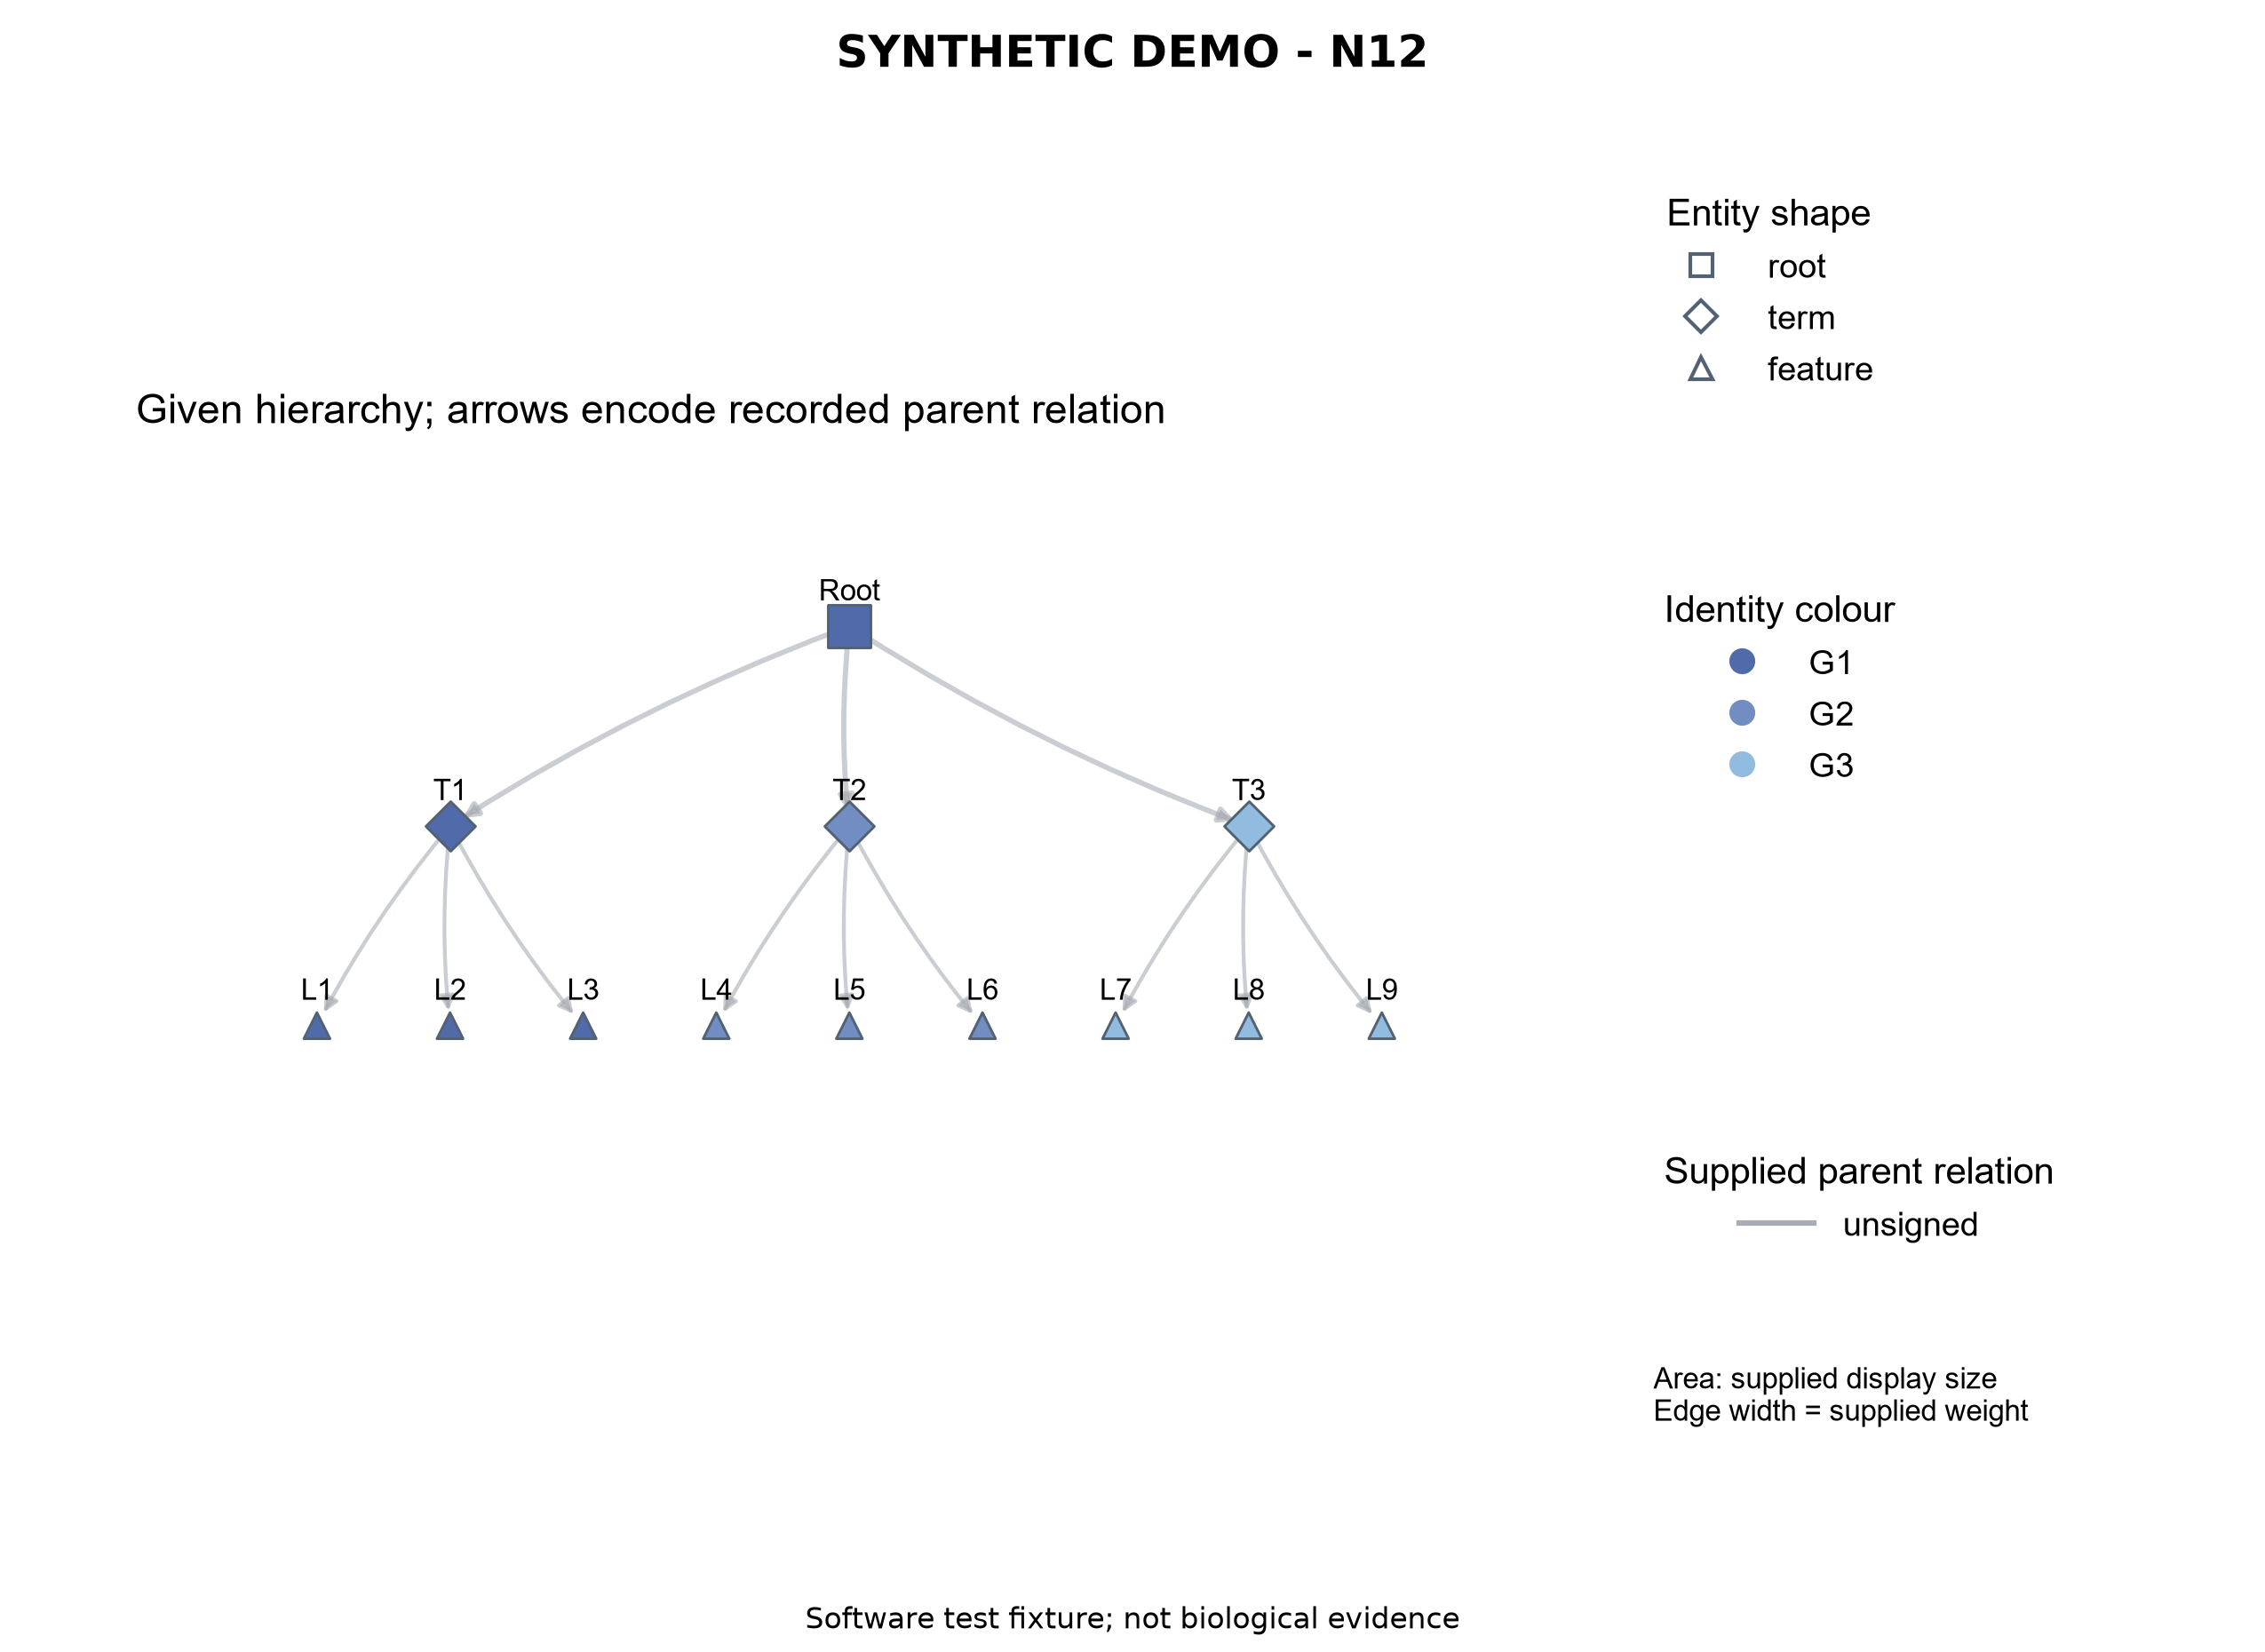

The table this chart was drawn from, first rows:
record_type	node_id	label	entity_type	group	x	y	area	source	target	weight	sign
node	Root	Root	root	G1	0.0	2.0	130.0				
node	T1	T1	term	G1	-3.0	0.5	90.0				
node	L1	L1	feature	G1	-4.0	-1.0	50.0				
node	L2	L2	feature	G1	-3.0	-1.0	50.0				
node	L3	L3	feature	G1	-2.0	-1.0	50.0				
node	T2	T2	term	G2	0.0	0.5	90.0				
node	L4	L4	feature	G2	-1.0	-1.0	50.0				
node	L5	L5	feature	G2	0.0	-1.0	50.0				
node	L6	L6	feature	G2	1.0	-1.0	50.0				
node	T3	T3	term	G3	3.0	0.5	90.0				
node	L7	L7	feature	G3	2.0	-1.0	50.0				
node	L8	L8	feature	G3	3.0	-1.0	50.0				
node	L9	L9	feature	G3	4.0	-1.0	50.0				
edge								Root	T1	0.5	0.0
edge								T1	L1	0.3	0.0
edge								T1	L2	0.3	0.0
edge								T1	L3	0.3	0.0
edge								Root	T2	0.5	0.0
edge								T2	L4	0.3	0.0
edge								T2	L5	0.3	0.0
edge								T2	L6	0.3	0.0
edge								Root	T3	0.5	0.0
edge								T3	L7	0.3	0.0
edge								T3	L8	0.3	0.0
edge								T3	L9	0.3	0.0
